Run: headless pygame with SDL's dummy video driver; simulated clock (each Clock.tick advances the game by its frame time, no real sleeping); random seed 0; keys injected as events and as key.get_pressed() state; no mouse input.
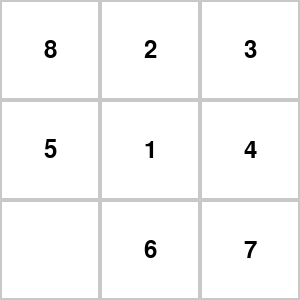
Frame 1 of 4 · flips 1–60 · no input
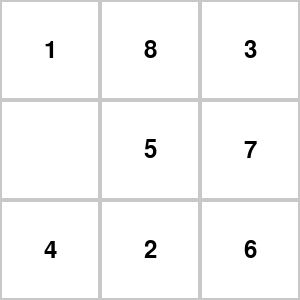
Frame 2 of 4 · flips 61–180 · tapped SPACE, RETURN · held RIGHT (→), D
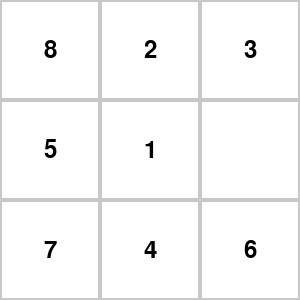
Frame 3 of 4 · flips 181–300 · held DOWN (↓), S
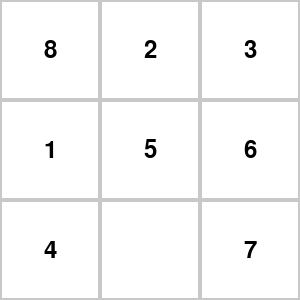
Frame 4 of 4 · flips 301–420 · held LEFT (←), A, UP (↑), W

The pygame program that drew these frames:

import sys
import random
import pygame
from pygame.locals import *

sys.setrecursionlimit(10000000)
estados_visitados = set()

# Define colors
BLACK = (0, 0, 0)
WHITE = (255, 255, 255)
GRAY = (200, 200, 200)

# Set up the display
WIDTH, HEIGHT = 300, 300
TILE_SIZE = WIDTH // 3

pygame.init()
window = pygame.display.set_mode((WIDTH, HEIGHT))
pygame.display.set_caption("8 Puzzle")
font = pygame.font.Font(None, 36)

# Generate a random initial state for the 8-puzzle
F = [random.sample(range(9), 9)]

# Returns the number of misplaced tiles in the 8-puzzle
def goal_test(V):
    misplaced = sum(1 for i, j in zip(V, range(1, 9)) if i != j)
    return misplaced

# Expands the current state of the 8-puzzle
def expand(F):
    lista_nueva = []
    global estados_visitados

    empty_index = F.index(0)
    row, col = empty_index // 3, empty_index % 3

    # Move the empty tile to the left
    if col > 0:
        left = F.copy()
        left[empty_index], left[empty_index - 1] = left[empty_index - 1], left[empty_index]
        lista_nueva.append(left)

    # Move the empty tile to the right
    if col < 2:
        right = F.copy()
        right[empty_index], right[empty_index + 1] = right[empty_index + 1], right[empty_index]
        lista_nueva.append(right)

    # Move the empty tile up
    if row > 0:
        up = F.copy()
        up[empty_index], up[empty_index - 3] = up[empty_index - 3], up[empty_index]
        lista_nueva.append(up)

    # Move the empty tile down
    if row < 2:
        down = F.copy()
        down[empty_index], down[empty_index + 3] = down[empty_index + 3], down[empty_index]
        lista_nueva.append(down)

    return lista_nueva

# Display the current state of the 8-puzzle
def display_puzzle(puzzle):
    window.fill(WHITE)
    for i in range(3):
        for j in range(3):
            pygame.draw.rect(window, GRAY, (j * TILE_SIZE, i * TILE_SIZE, TILE_SIZE, TILE_SIZE), 2)
            if puzzle[i * 3 + j] != 0:
                text = font.render(str(puzzle[i * 3 + j]), True, BLACK)
                text_rect = text.get_rect(center=(j * TILE_SIZE + TILE_SIZE // 2, i * TILE_SIZE + TILE_SIZE // 2))
                window.blit(text, text_rect)
    pygame.display.update()

# Performs the A* search to solve the 8-puzzle
def Star(F):
    global estados_visitados

    if len(F) == 0:
        print("Solucion no encontrada")
        return None
    
    # Sorts the list prioritizing the one with the smallest heuristic
    F.sort(key=lambda x: goal_test(x))
    estado_actual = F.pop(0)

    estados_visitados.add(tuple(estado_actual))
    display_puzzle(estado_actual)

    gt = goal_test(estado_actual)
    if gt == 0:
        print("Solucion encontrada: ", estado_actual)
        return None

    hijos = expand(estado_actual)

    # Adds all child nodes to the list (those that have not been visited)
    for h in hijos:
        if tuple(h) not in estados_visitados:
            F.append(h)

    pygame.time.delay(500)  # Delay for visualization
    Star(F)

# Start the A* search
Star(F)

# Event loop
running = True
while running:
    for event in pygame.event.get():
        if event.type == QUIT:
            running = False

pygame.quit()
